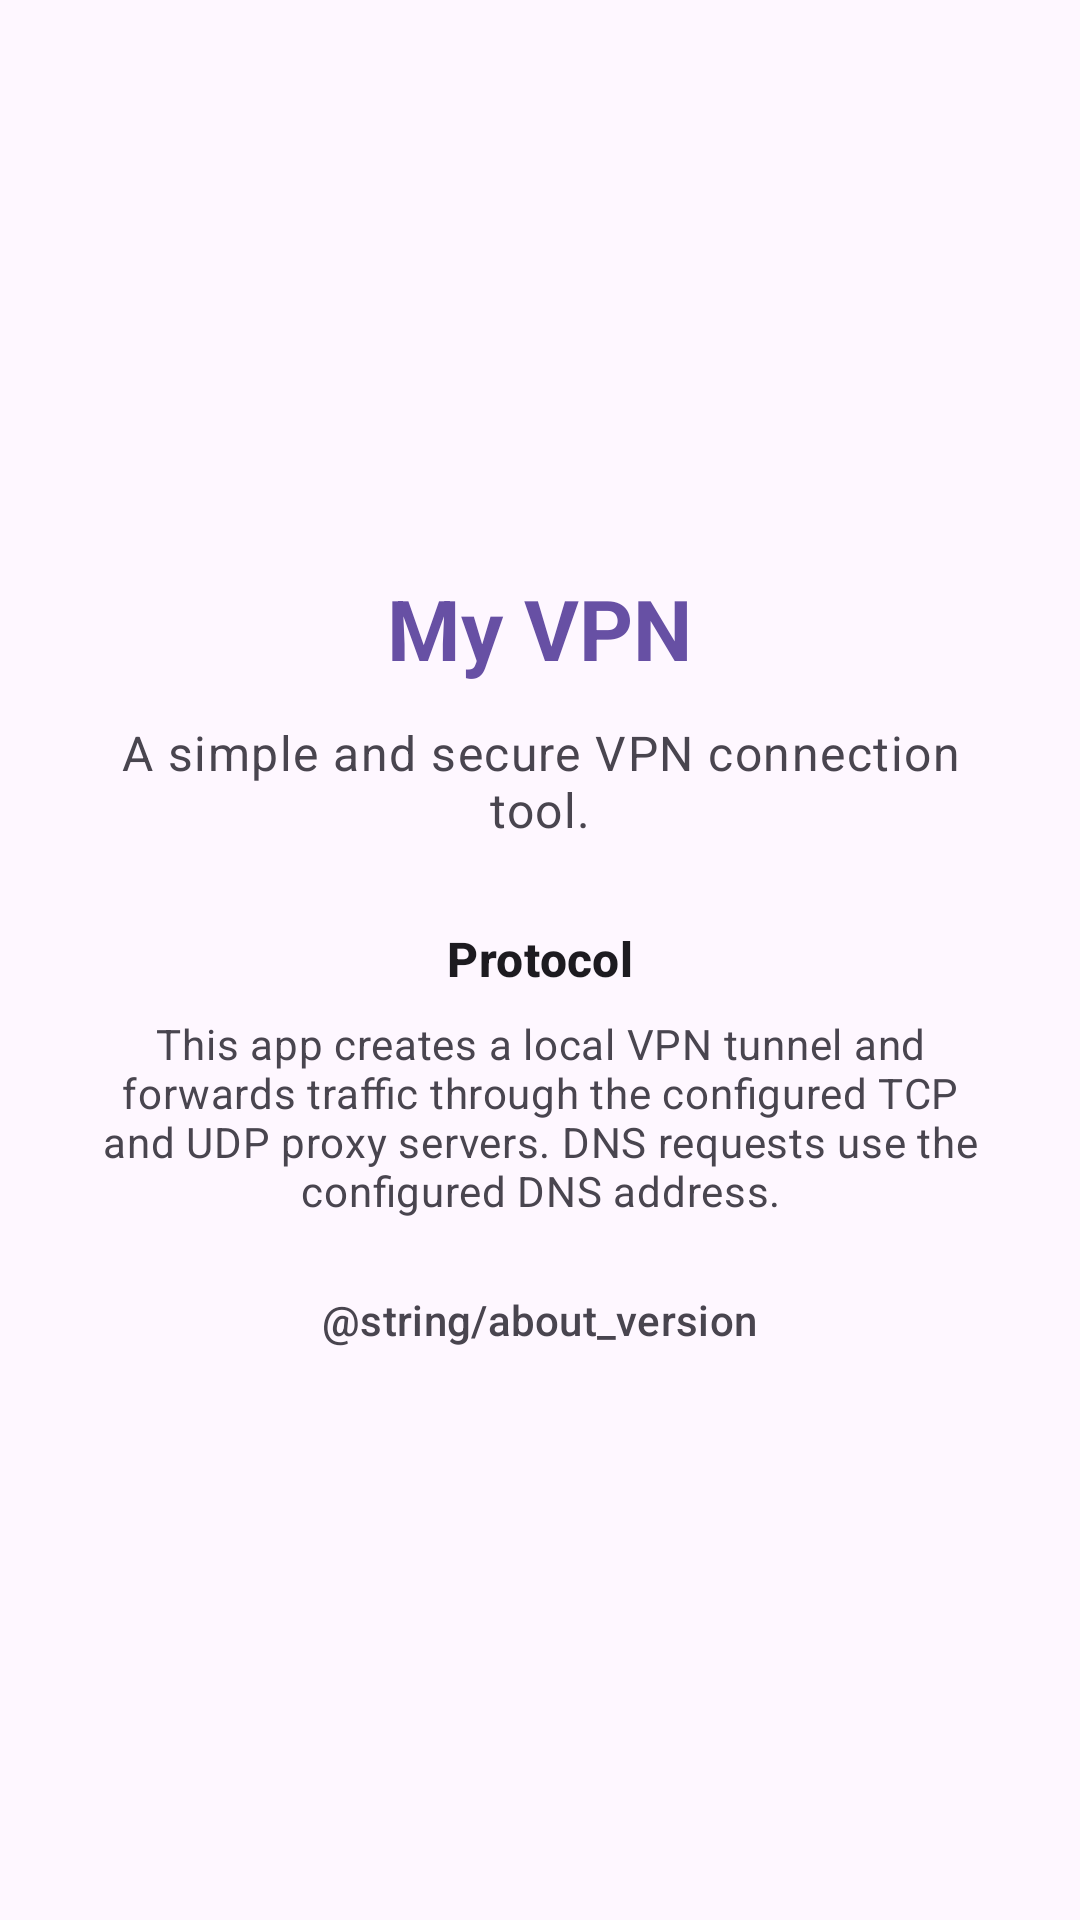

Layout XML and referenced resources for this Android screen:
<!-- AndroidManifest.xml: application theme Theme.Chimneyandroid -->
<!-- res/layout/fragment_about.xml -->
<?xml version="1.0" encoding="utf-8"?>
<LinearLayout xmlns:android="http://schemas.android.com/apk/res/android"
    android:layout_width="match_parent"
    android:layout_height="match_parent"
    android:background="?attr/colorSurface"
    android:gravity="center"
    android:orientation="vertical"
    android:padding="32dp">

    <TextView
        android:layout_width="wrap_content"
        android:layout_height="wrap_content"
        android:text="@string/about_app_name"
        android:textAppearance="?attr/textAppearanceHeadlineMedium"
        android:textColor="?attr/colorPrimary"
        android:textStyle="bold" />

    <TextView
        android:layout_width="wrap_content"
        android:layout_height="wrap_content"
        android:layout_marginTop="12dp"
        android:gravity="center"
        android:text="@string/about_description"
        android:textAppearance="?attr/textAppearanceBodyLarge"
        android:textColor="?attr/colorOnSurfaceVariant" />

    <TextView
        android:layout_width="match_parent"
        android:layout_height="wrap_content"
        android:layout_marginTop="28dp"
        android:gravity="center"
        android:text="@string/about_protocol_title"
        android:textAppearance="?attr/textAppearanceTitleMedium"
        android:textColor="?attr/colorOnSurface"
        android:textStyle="bold" />

    <TextView
        android:layout_width="match_parent"
        android:layout_height="wrap_content"
        android:layout_marginTop="8dp"
        android:gravity="center"
        android:text="@string/about_protocol_description"
        android:textAppearance="?attr/textAppearanceBodyMedium"
        android:textColor="?attr/colorOnSurfaceVariant" />

    <TextView
        android:layout_width="wrap_content"
        android:layout_height="wrap_content"
        android:layout_marginTop="24dp"
        android:text="@string/about_version"
        android:textAppearance="?attr/textAppearanceLabelLarge"
        android:textColor="?attr/colorOnSurfaceVariant" />
</LinearLayout>
<!-- resources referenced by this layout -->
<resources>
  <string name="about_app_name">My VPN</string>
  <string name="about_description">A simple and secure VPN connection tool.</string>
  <string name="about_protocol_description">This app creates a local VPN tunnel and forwards traffic through the configured TCP and UDP proxy servers. DNS requests use the configured DNS address.</string>
  <string name="about_protocol_title">Protocol</string>
  <style name="Theme.Chimneyandroid" parent="Base.Theme.Chimneyandroid" />
  <style name="Base.Theme.Chimneyandroid" parent="Theme.Material3.DayNight.NoActionBar">
          
          
      </style>
</resources>
